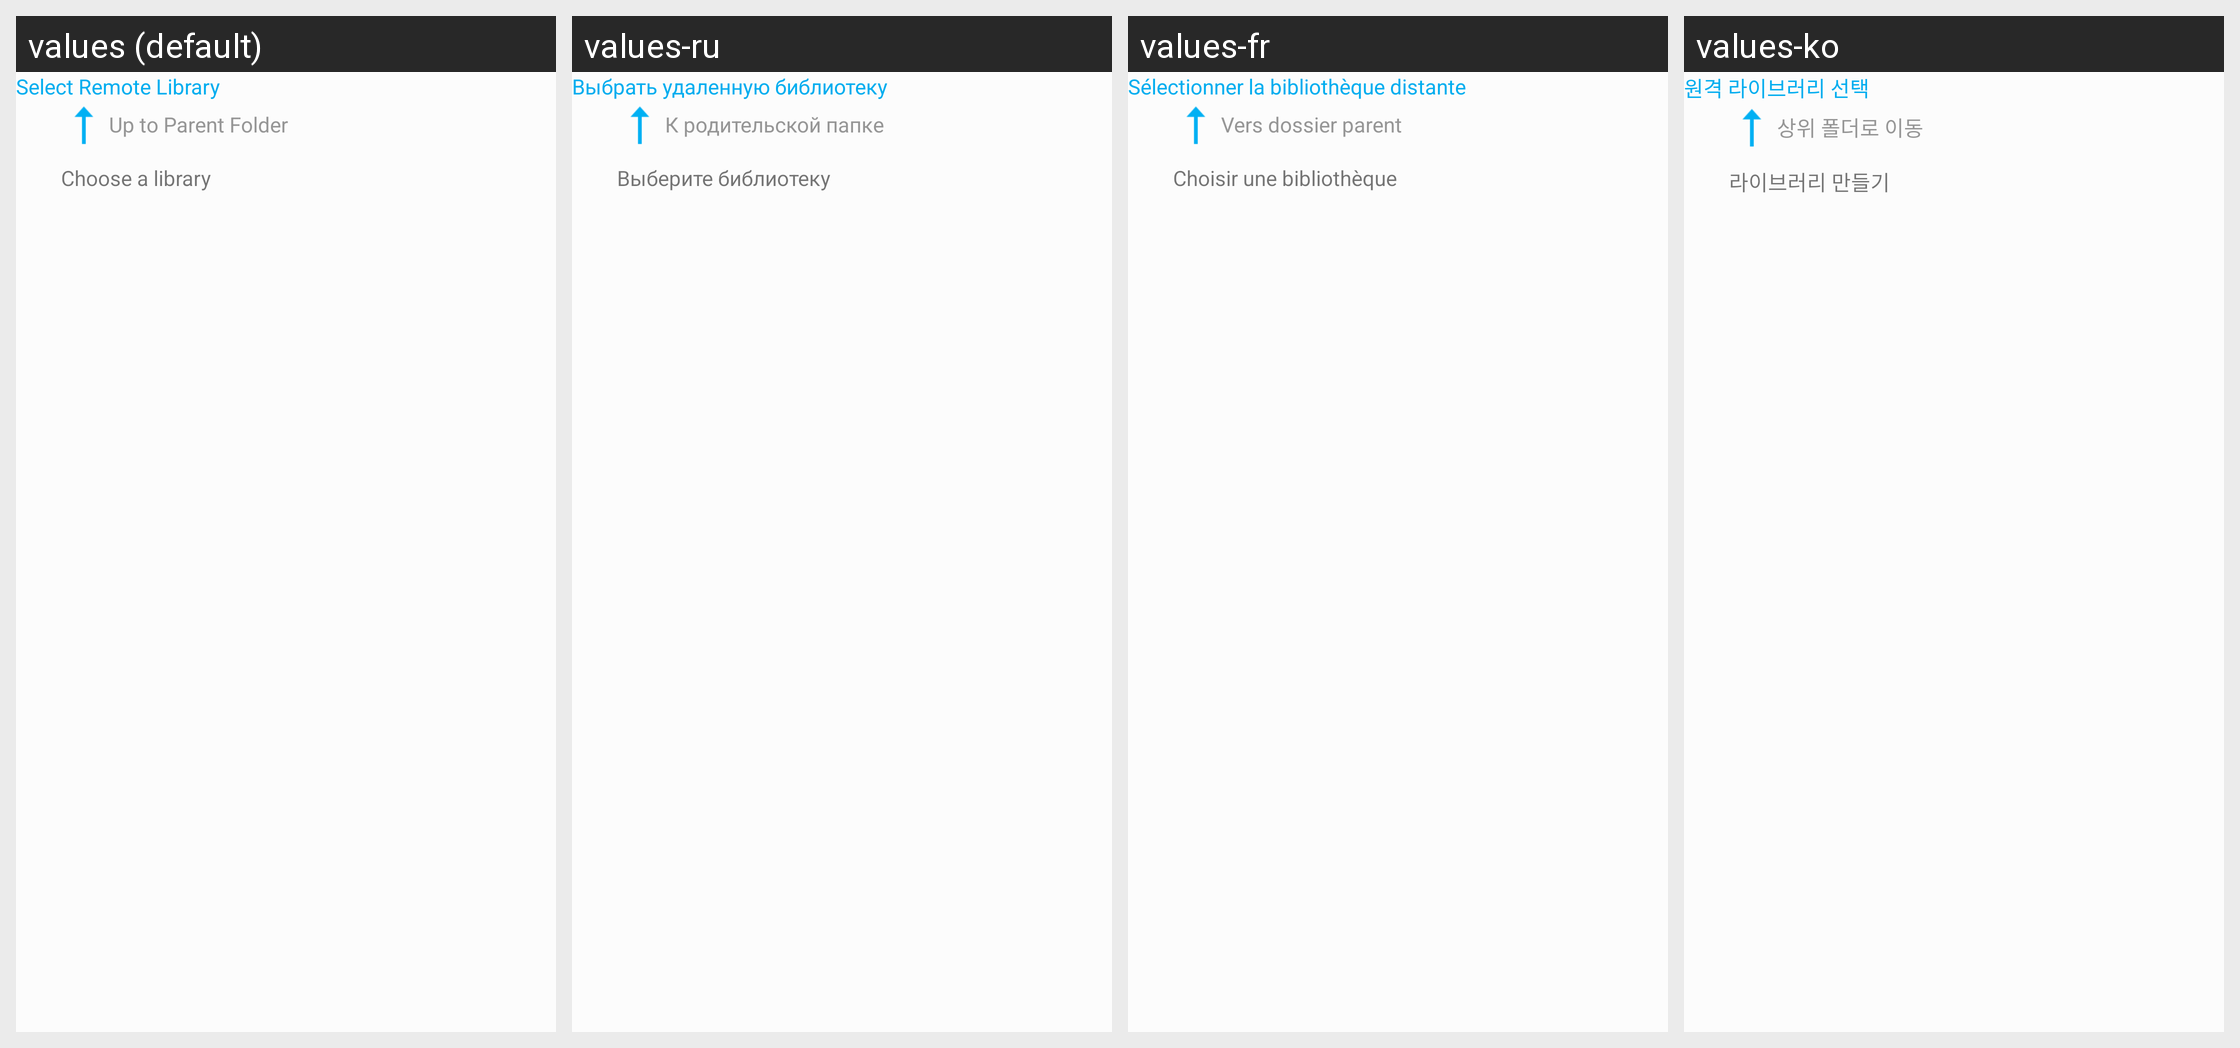

Here is an Android app screen in its default locale and in the app's own translations. Write out the translated-string differences for the strings that appear on this screen.
Android screen res/layout/folder_backup_remote_library_fragment.xml rendered under 4 locales, left to right: values (default), values-ru, values-fr, values-ko. Device: Nexus 5 (rendered at 1080×1920; each locale shown at half size, 540×960, under a caption strip naming it); theme AppTheme.
Other locales in the repository, not shown: values-cs-rCZ, values-de, values-el, values-es, values-es-rAR, values-fi, values-hu, values-is-rIS, values-ja-rJP, values-nb-rNO, values-nl-rNL, values-pl-rPL, values-pt-rBR, values-tr, values-zh-rCN, values-zh-rTW.
Strings drawn on this screen, with the default value and each locale's value (text and hints the layout hard-codes, and strings that could not be matched under every locale, appear in the picture but are not listed):

settings_cuc_remote_lib_title
  values: Select Remote Library
  values-ru: Выбрать удаленную библиотеку
  values-fr: Sélectionner la bibliothèque distante
  values-ko: 원격 라이브러리 선택

settings_cuc_upload_to_parent_folder
  values: Up to Parent Folder
  values-ru: К родительской папке
  values-fr: Vers dossier parent
  values-ko: 상위 폴더로 이동

choose_a_library
  values: Choose a library
  values-ru: Выберите библиотеку
  values-fr: Choisir une bibliothèque
  values-ko: 라이브러리 만들기
